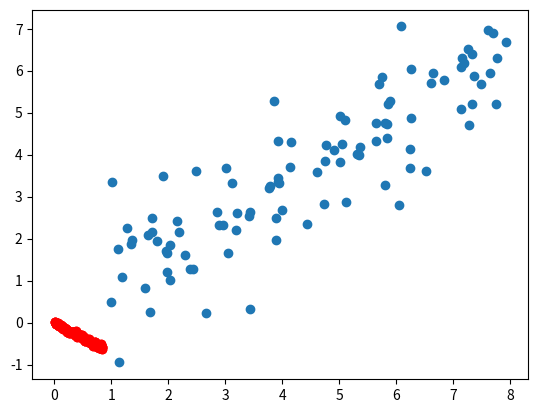
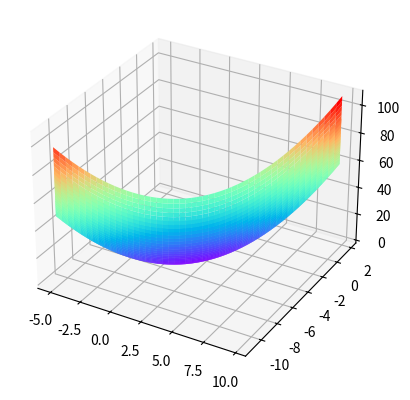
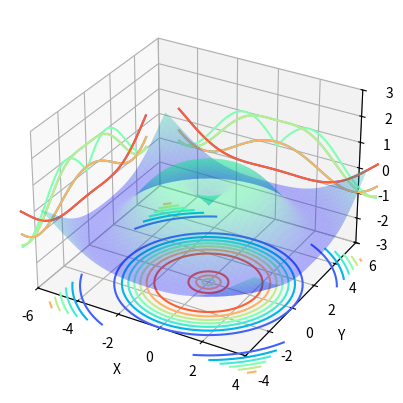

Python code for these plots, in order: (Note: this script raises an exception after producing the figures.)
'''
Optimization with Python
'''
import numpy as np
import matplotlib.pylab as plt
from scipy.optimize import minimize

np.random.seed(1)
n = 100
x = 1+7*np.random.rand(n)
y = 1*np.random.randn(n) + 0.8 * x

plt.plot(x,y,'o')
plt.show()


from scipy.optimize import minimize

def myfu(args):
    x , y = args
    # v = (y - b*x)*(y - b*x)
    v = lambda b: np.sum((y - b*x)*(y - b*x))
    return v

args = (x,y)
x0 = np.asarray((1))  # 初始猜测值
res = minimize(myfu(args), x0, method='SLSQP')
print(res.fun)
print(res.success)
print(res.x)


def myfu(args):
    x , y = args
    # v = (y - b*x)*(y - b*x)
    v = lambda b: np.sum((y - b*x)*(y - b*x))
    # v = lambda b: np.sum(abs(y - b * x))
    return v

args = (x,y)
x0 = np.asarray((1))  # 初始猜测值
res = minimize(myfu(args), x0, method='SLSQP')
print(res.fun)
print(res.success)
print(res.x)


'''
Exercise (unidimensional)
'''
import numpy as np
import matplotlib.pylab as plt

np.random.seed(1224)
x = [i/100 for i in range(1,101)]
x = np.sin(np.array(x))
b = np.random.rand(1)
y = -b *x + 0.03*(np.random.randn(len(x)))

plt.plot(x,y,'ro')
plt.show()


def myfu(args):
    x , y = args
    v = lambda b: -(np.sum((y - b*x)*(y - b*x)))
    return v

def con(args):
    bmin, bmax = args
    cons = ({'type': 'ineq', 'fun': lambda b: b - bmin},{'type': 'ineq', 'fun': lambda b: -b + bmax})
    return cons

args = (x,y)
x0 = np.asarray((1))  # 初始猜测值
args1 = (-14,14)
cons = con(args1)
res = minimize(myfu(args), x0, method='SLSQP',constraints=cons)
print(res.fun)
print(res.success)
print(res.x)

np.random.seed(1224)
x = [i/100 for i in range(1,101)]
x = np.sin(np.array(x))
b = np.random.rand(1)
y = -b *x + 0.03*(np.random.randn(len(x)))

plt.plot(x,y,'ro')
# plt.show()

def myfu(args):
    x , y = args
    v = lambda b: -(np.sum((y - b*x)*(y - b*x)))
    return v

def con(args):
    bmin, bmax = args
    cons = ({'type': 'ineq', 'fun': lambda b: b - bmin},{'type': 'ineq', 'fun': lambda b: -b + bmax})
    return cons

args = (x,y)
x0 = np.asarray((1))  # 初始猜测值
args1 = (-14,14)
cons = con(args1)
res = minimize(myfu(args), x0, method='SLSQP',constraints=cons)
print(res.fun)
print(res.success)
print(res.x)



def fun(args):
    a, b = args
    v = lambda x: (a + x[0])**2 + (b + x[1])**2
    return v

# 定义常量值
args = (-2,4)  # a,b,c,d
# 设置初始猜测值
x0 = np.asarray((1,3))

res = minimize(fun(args), x0, method='SLSQP')
print(res.fun)
print(res.success)
print(res.x)



from mpl_toolkits.mplot3d import Axes3D
import matplotlib.pyplot as plt
import numpy as np

fig = plt.figure()  #定义新的三维坐标轴
ax3 = plt.axes(projection='3d')

#定义三维数据
xx = np.arange(-5,10,15/50)
yy = np.arange(-11,2,13/50)
X, Y = np.meshgrid(xx, yy)
# print(X)
Z = (-2+X)**2 + (4+Y)**2

#作图
ax3.plot_surface(xx,yy,Z,cmap='rainbow')
# ax3.contour(xx,yy,Z, offset=-2,cmap='rainbow')   #等高线图，要设置offset，为Z的最小值
plt.show()



from matplotlib import pyplot as plt
from mpl_toolkits.mplot3d import Axes3D

#定义坐标轴
fig4 = plt.figure()
ax4 = plt.axes(projection='3d')

#生成三维数据
xx = np.arange(-5,5,0.1)
yy = np.arange(-5,5,0.1)
X, Y = np.meshgrid(xx, yy)
Z = np.sin(np.sqrt(X**2+Y**2))

#作图
ax4.plot_surface(X,Y,Z,alpha=0.3,cmap='winter')     #生成表面， alpha 用于控制透明度
ax4.contour(X,Y,Z,zdir='z', offset=-3,cmap="rainbow")  #生成z方向投影，投到x-y平面
ax4.contour(X,Y,Z,zdir='x', offset=-6,cmap="rainbow")  #生成x方向投影，投到y-z平面
ax4.contour(X,Y,Z,zdir='y', offset=6,cmap="rainbow")   #生成y方向投影，投到x-z平面
#ax4.contourf(X,Y,Z,zdir='y', offset=6,cmap="rainbow")   #生成y方向投影填充，投到x-z平面，contourf()函数

#设定显示范围
ax4.set_xlabel('X')
ax4.set_xlim(-6, 4)  #拉开坐标轴范围显示投影
ax4.set_ylabel('Y')
ax4.set_ylim(-4, 6)
ax4.set_zlabel('Z')
ax4.set_zlim(-3, 3)

plt.show()



from mpl_toolkits.mplot3d import Axes3D
import matplotlib.pyplot as plt
import numpy as np

n_radii = 8
n_angles = 36

radii = np.linspace(0.125, 1.0, n_radii)
angles = np.linspace(0, 2 * np.pi, n_angles, endpoint=False)
angles = np.repeat(angles[..., np.newaxis], n_radii, axis=1)

x = np.append(0, (radii * np.cos(angles)).flatten())
y = np.append(0, (radii * np.sin(angles)).flatten())
z = np.sin(-x * y)
fig = plt.figure()

ax = fig.gca(projection='3d')
ax.plot_trisurf(x, y, z, linewidth=0.2, antialiased=True,cmap="rainbow")
plt.show()
